The GitHub repository Indusfusion/ResNet contains a labelled image folder "DATA" with 3 categories: bad crop, bad crop for item, good crop. Examples follow, each with its label.

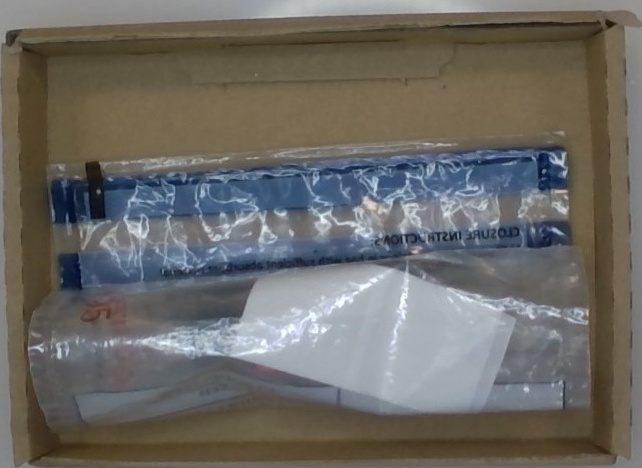
Label: good crop

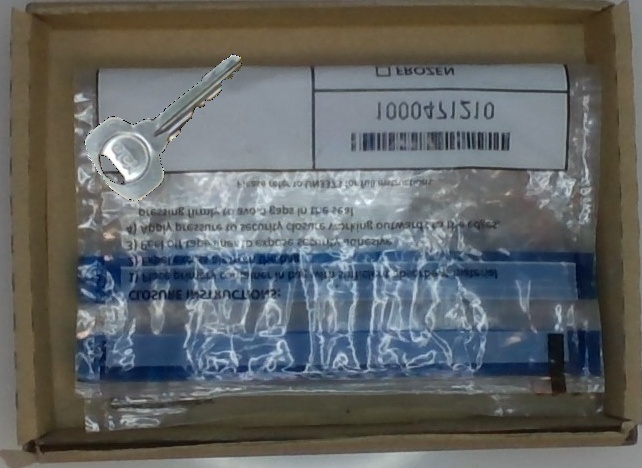
Label: bad crop

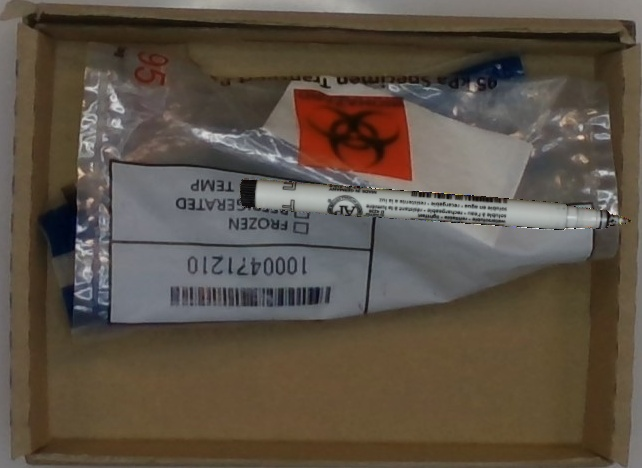
Label: bad crop for item

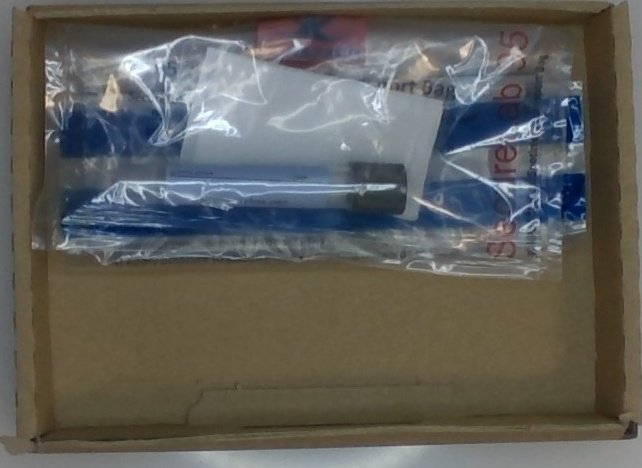
Label: good crop

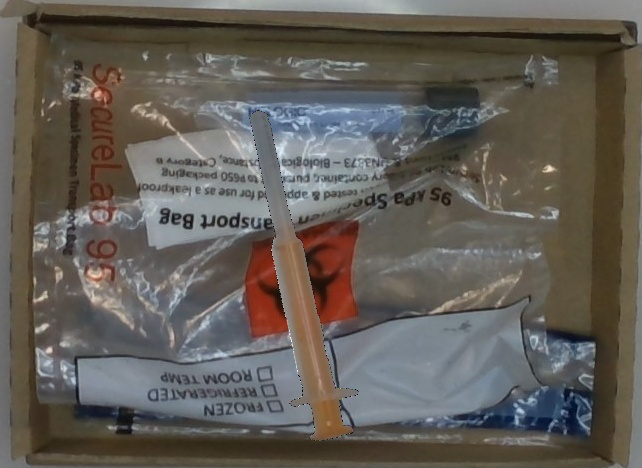
Label: bad crop

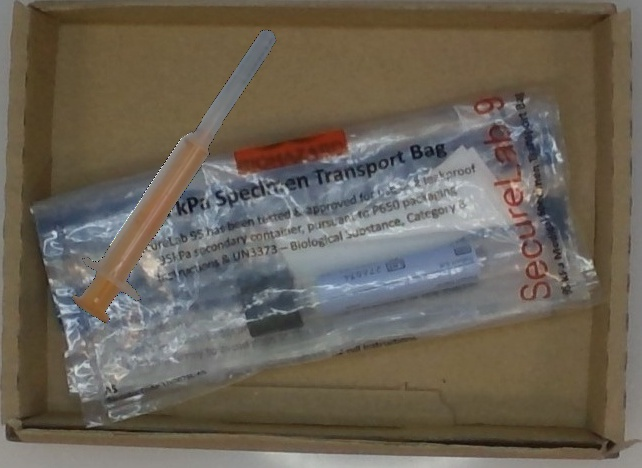
Label: bad crop for item
